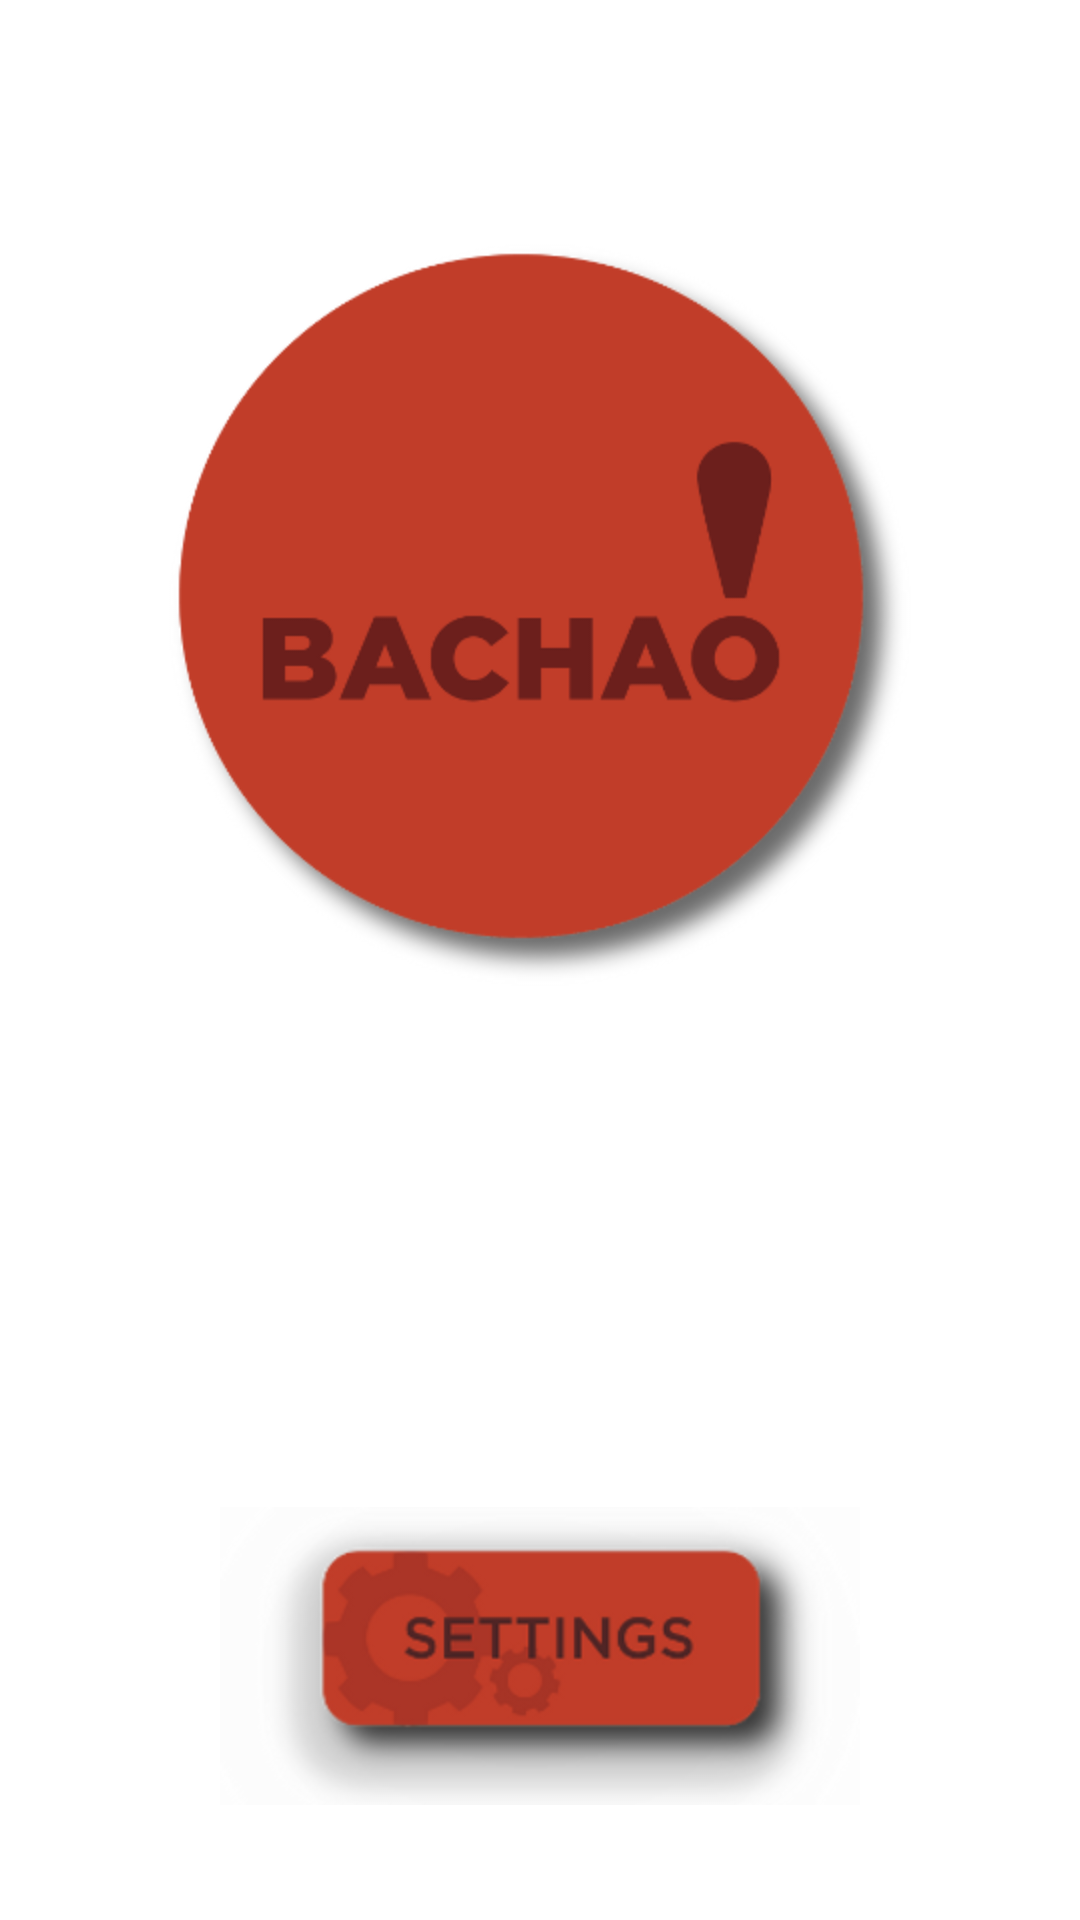

Layout XML and referenced resources for this Android screen:
<!-- AndroidManifest.xml: fallback theme Theme.MaterialComponents.DayNight.NoActionBar -->
<!-- res/layout/activity_main.xml -->
<RelativeLayout xmlns:android="http://schemas.android.com/apk/res/android"
    xmlns:tools="http://schemas.android.com/tools"
    android:layout_width="fill_parent"
    android:layout_height="fill_parent"
    tools:context=".MainActivity" >

    <ImageButton
        android:id="@+id/button1"
        android:layout_width="250dp"
        android:layout_height="250dp"
        android:layout_alignParentTop="true"
        android:layout_centerHorizontal="true"
        android:layout_marginTop="80dp"   
        android:background="@android:color/transparent" 
        android:clickable="true"
        android:src="@drawable/bachao_button" />

    <ImageButton
        android:id="@+id/menu_settings"
        style="?android:attr/buttonStyleSmall"
        android:layout_width="300dp"
        android:layout_height="100dp"
        android:layout_alignParentBottom="true"
        android:layout_centerHorizontal="true"
        android:layout_marginBottom="38dp"
        android:background="@android:color/transparent"
        android:clickable="true"
        android:src="@drawable/settings_button" />

</RelativeLayout>
<!-- resources referenced by this layout -->
<resources>
  <!-- drawable bachao_button: png bitmap (drawable-hdpi, 25331 bytes) -->
  <!-- drawable settings_button: png bitmap (drawable-hdpi, 17796 bytes) -->
</resources>
